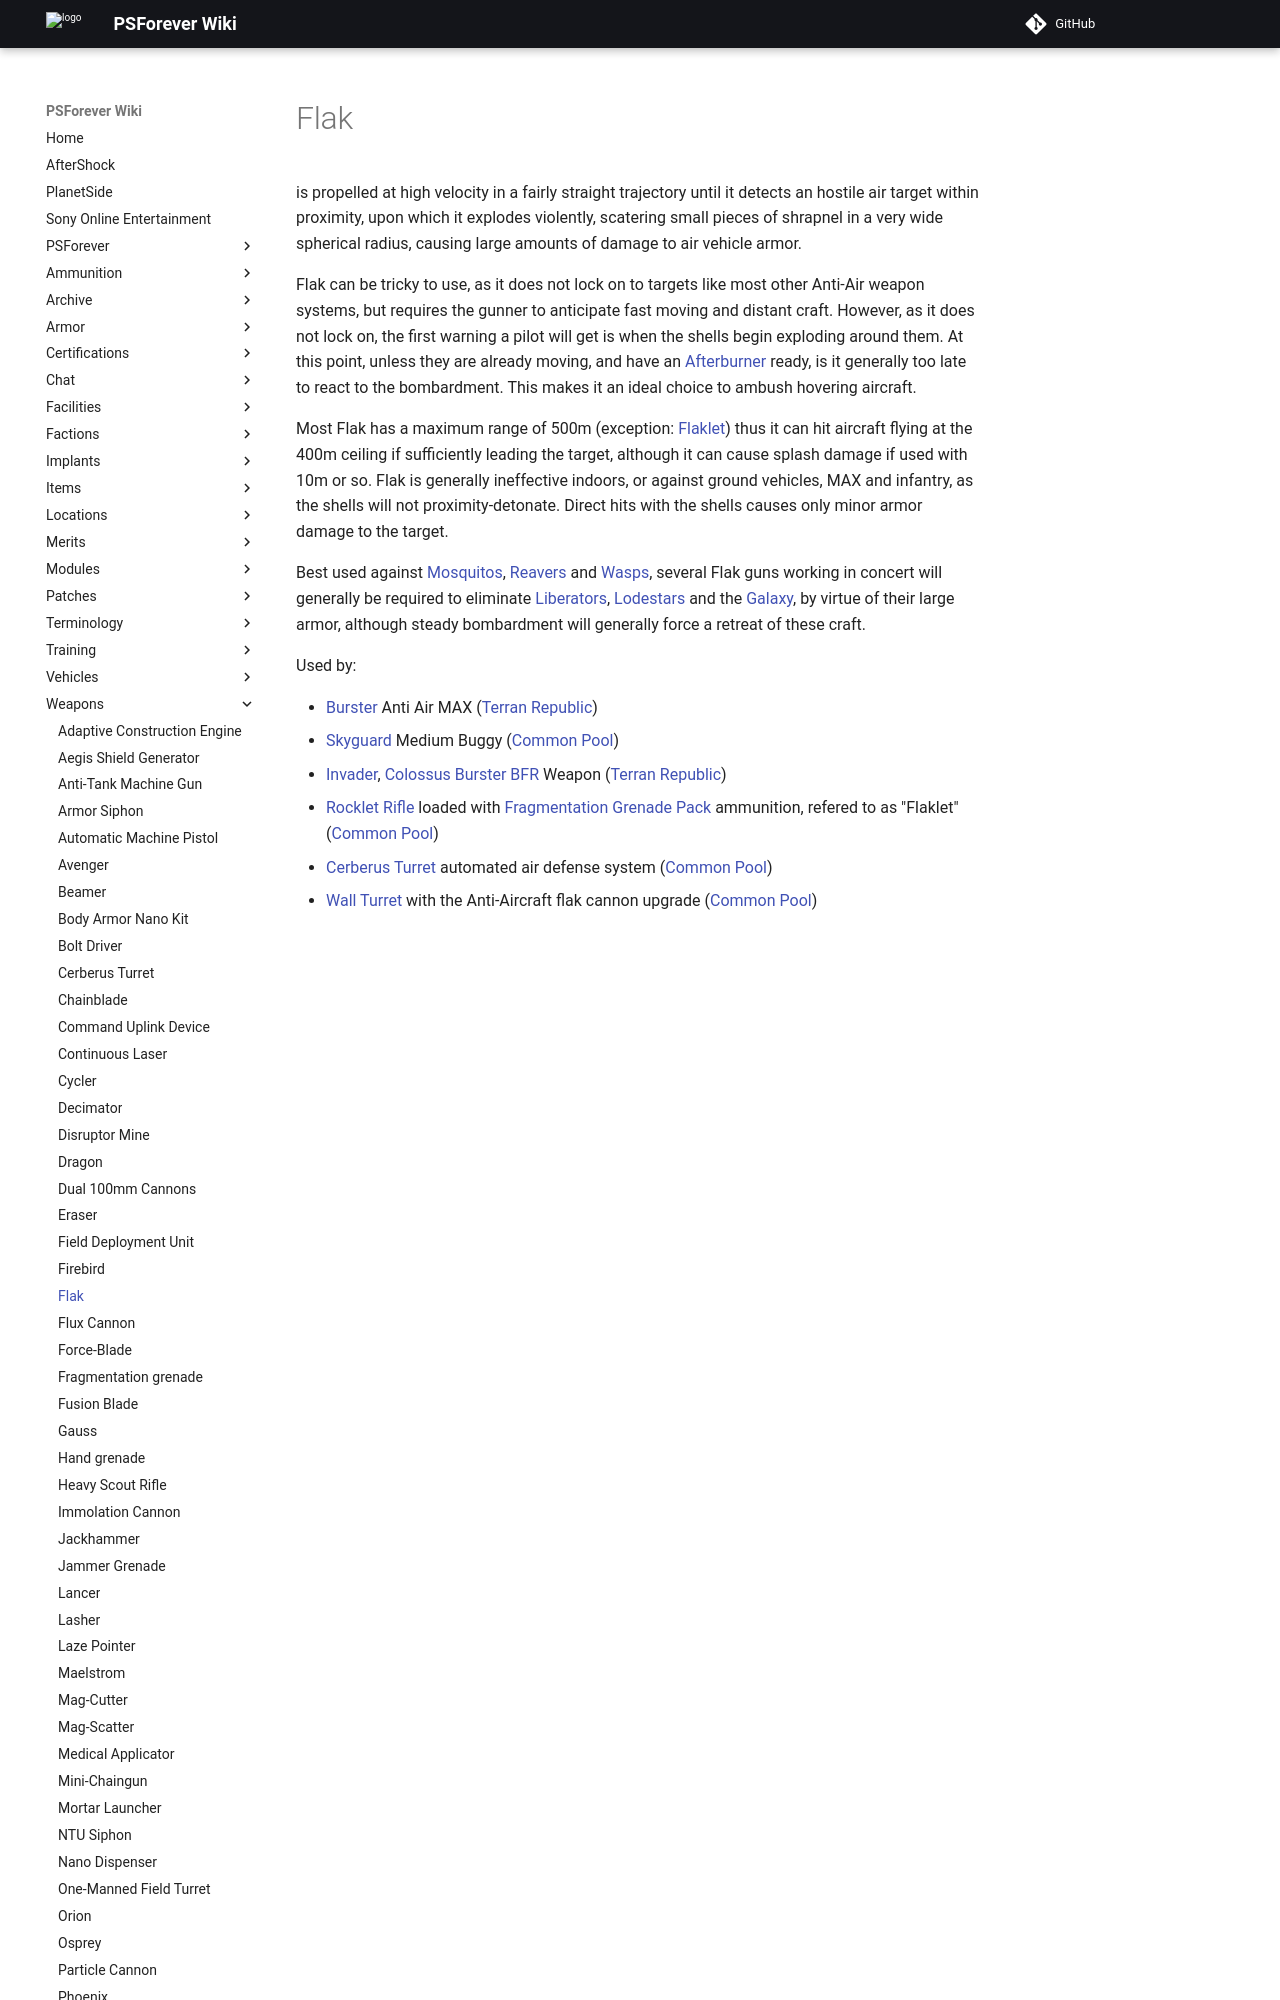

repository: psforever/wiki · page: weapons/Flak/index.html · generator: mkdocs

# Flak

is propelled at high velocity in a fairly straight trajectory until it detects
an hostile air target within proximity, upon which it explodes violently,
scatering small pieces of shrapnel in a very wide spherical radius, causing
large amounts of damage to air vehicle armor.

Flak can be tricky to use, as it does not lock on to targets like most other
Anti-Air weapon systems, but requires the gunner to anticipate fast moving and
distant craft. However, as it does not lock on, the first warning a pilot will
get is when the shells begin exploding around them. At this point, unless they
are already moving, and have an [Afterburner](../terminology/Afterburner.md)
ready, is it generally too late to react to the bombardment. This makes it an
ideal choice to ambush hovering aircraft.

Most Flak has a maximum range of 500m (exception: [Flaklet](Rocklet_Rifle.md))
thus it can hit aircraft flying at the 400m ceiling if sufficiently leading the
target, although it can cause splash damage if used with 10m or so. Flak is
generally ineffective indoors, or against ground vehicles, MAX and infantry, as
the shells will not proximity-detonate. Direct hits with the shells causes only
minor armor damage to the target.

Best used against [Mosquitos](../vehicles/Mosquito.md),
[Reavers](../vehicles/Reaver.md) and [Wasps](../vehicles/Wasp.md), several Flak
guns working in concert will generally be required to eliminate
[Liberators](../vehicles/Liberator.md), [Lodestars](../vehicles/Lodestar.md) and
the [Galaxy](../vehicles/Galaxy.md), by virtue of their large armor, although
steady bombardment will generally force a retreat of these craft.

Used by:
